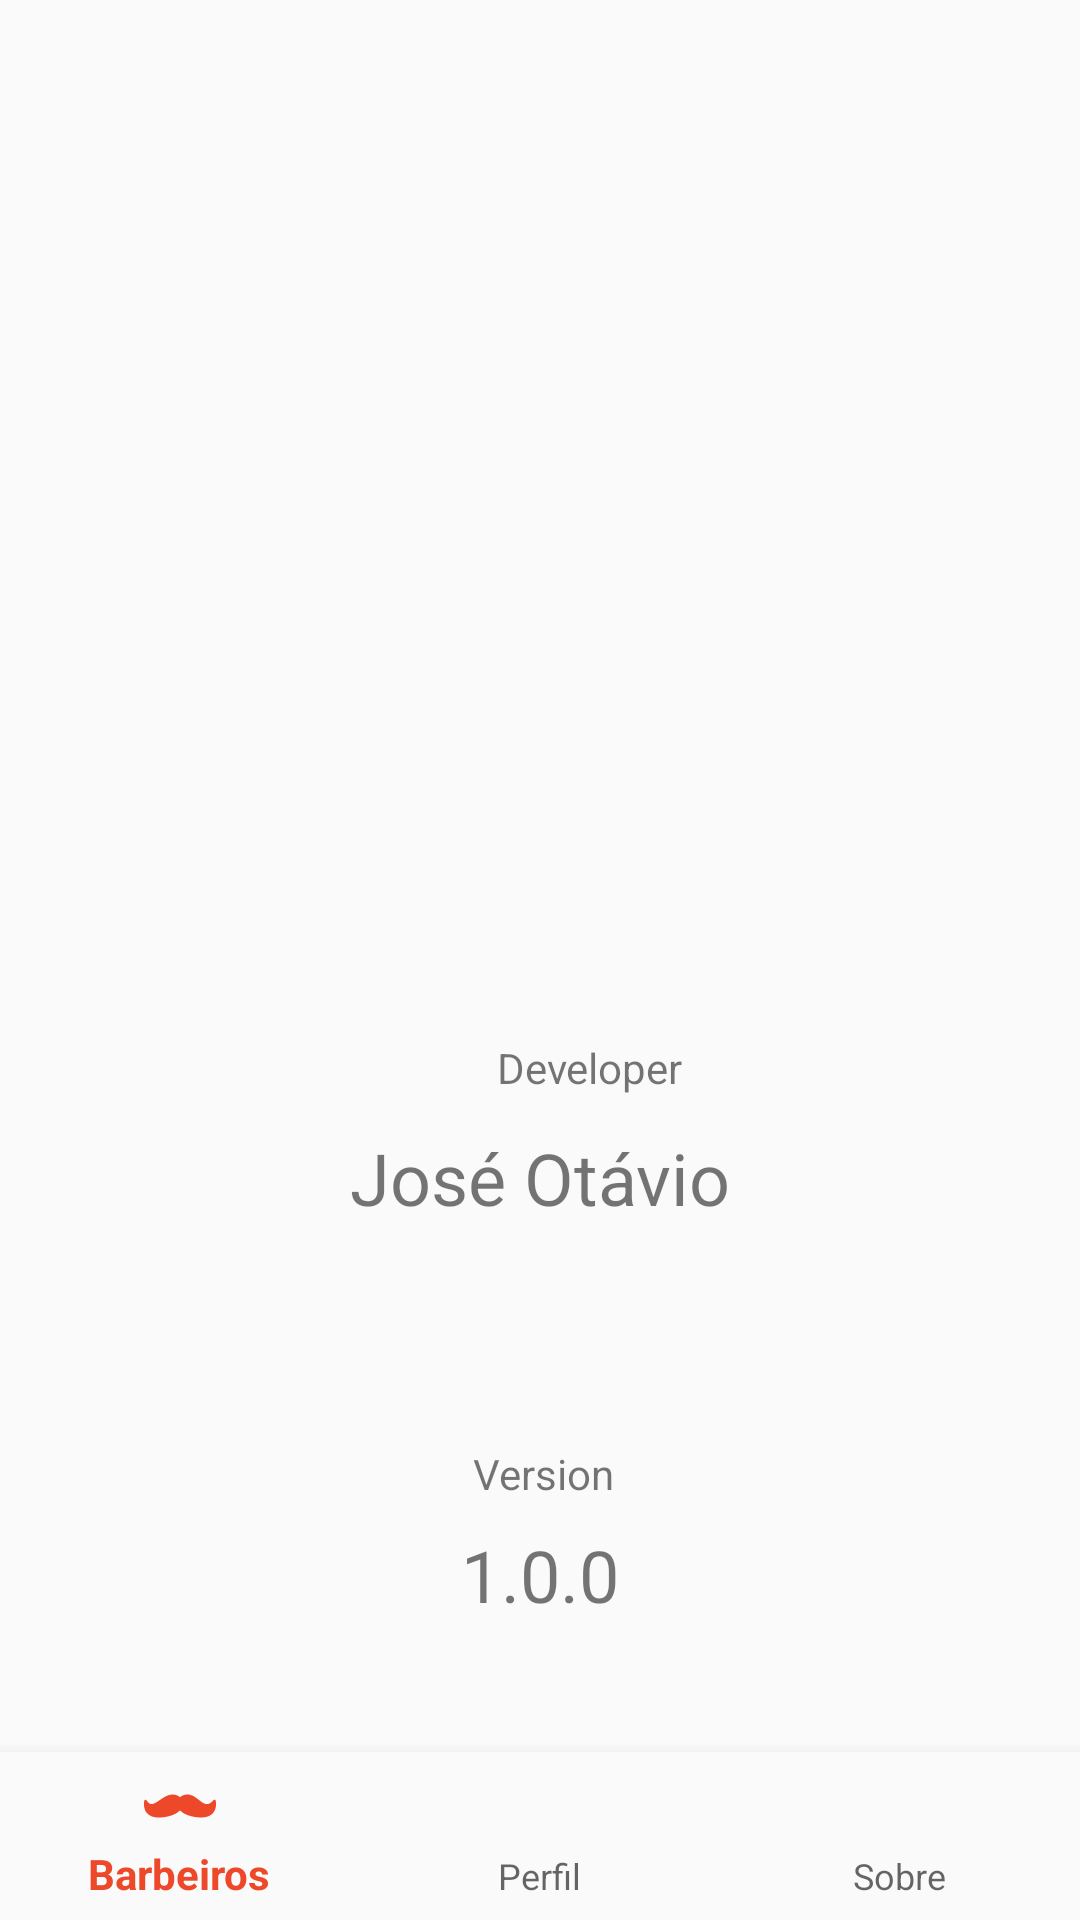

Reconstruct the res/layout file that produces this screen, plus the resources it refers to.
<!-- AndroidManifest.xml: application theme AppTheme -->
<!-- res/layout/activity_sobre.xml -->
<?xml version="1.0" encoding="utf-8"?>
<android.support.constraint.ConstraintLayout xmlns:android="http://schemas.android.com/apk/res/android"
    xmlns:app="http://schemas.android.com/apk/res-auto"
    xmlns:tools="http://schemas.android.com/tools"
    android:layout_width="match_parent"
    android:layout_height="match_parent"
    tools:context="br.com.barberinhome.barberinhomebeta.SobreActivity"
    tools:layout_editor_absoluteY="81dp">

    <ImageView
        android:id="@+id/imageView"
        android:layout_width="0dp"
        android:layout_height="0dp"
        android:layout_marginBottom="71dp"
        android:layout_marginEnd="68dp"
        android:layout_marginStart="68dp"
        android:layout_marginTop="47dp"
        app:layout_constraintBottom_toTopOf="@+id/textView8"
        app:layout_constraintEnd_toEndOf="parent"
        app:layout_constraintStart_toStartOf="parent"
        app:layout_constraintTop_toTopOf="parent"
        app:srcCompat="@drawable/logo_baber" />

    <TextView
        android:id="@+id/textView6"
        android:layout_width="wrap_content"
        android:layout_height="wrap_content"
        android:layout_marginBottom="8dp"
        android:layout_marginStart="4dp"
        android:text="@string/vers_o"
        app:layout_constraintBottom_toTopOf="@+id/textView7"
        app:layout_constraintStart_toStartOf="@+id/textView7"
        app:layout_constraintTop_toBottomOf="@+id/textView9" />

    <TextView
        android:id="@+id/textView8"
        android:layout_width="wrap_content"
        android:layout_height="wrap_content"
        android:layout_marginBottom="11dp"
        android:layout_marginEnd="16dp"
        android:text="@string/desenvolvedor"
        app:layout_constraintBottom_toTopOf="@+id/textView9"
        app:layout_constraintEnd_toEndOf="@+id/textView9"
        app:layout_constraintTop_toBottomOf="@+id/imageView" />

    <TextView
        android:id="@+id/textView9"
        android:layout_width="wrap_content"
        android:layout_height="wrap_content"
        android:layout_marginBottom="73dp"
        android:text="José Otávio"
        android:textSize="24sp"
        app:layout_constraintBottom_toTopOf="@+id/textView6"
        app:layout_constraintEnd_toEndOf="parent"
        app:layout_constraintStart_toStartOf="parent"
        app:layout_constraintTop_toBottomOf="@+id/textView8" />

    <TextView
        android:id="@+id/textView7"
        android:layout_width="wrap_content"
        android:layout_height="wrap_content"
        android:layout_marginBottom="99dp"
        android:text="1.0.0"
        android:textSize="24sp"
        app:layout_constraintBottom_toBottomOf="parent"
        app:layout_constraintEnd_toEndOf="parent"
        app:layout_constraintStart_toStartOf="parent"
        app:layout_constraintTop_toBottomOf="@+id/textView6" />

    <android.support.design.widget.BottomNavigationView
        android:id="@+id/navigationlista"
        android:layout_width="0dp"
        android:layout_height="wrap_content"
        android:layout_marginEnd="0dp"
        android:layout_marginStart="0dp"
        android:background="?android:attr/windowBackground"
        app:layout_constraintBottom_toBottomOf="parent"
        app:layout_constraintLeft_toLeftOf="parent"
        app:layout_constraintRight_toRightOf="parent"
        app:menu="@menu/navigation" />

</android.support.constraint.ConstraintLayout>
<!-- resources referenced by this layout -->
<resources>
  <string name="desenvolvedor">Developer</string>
  <string name="vers_o">Version</string>
  <style name="AppTheme" parent="Theme.AppCompat.Light.DarkActionBar">
          
          <item name="colorPrimary">@color/ic_launcher_background</item>
          <item name="colorPrimaryDark">@color/common_google_signin_btn_text_dark_focused</item>
          <item name="colorAccent">@color/colorAccent</item>
      </style>
  <color name="ic_launcher_background">#EE482B</color>
  <color name="colorAccent">#ff6d00</color>
</resources>
